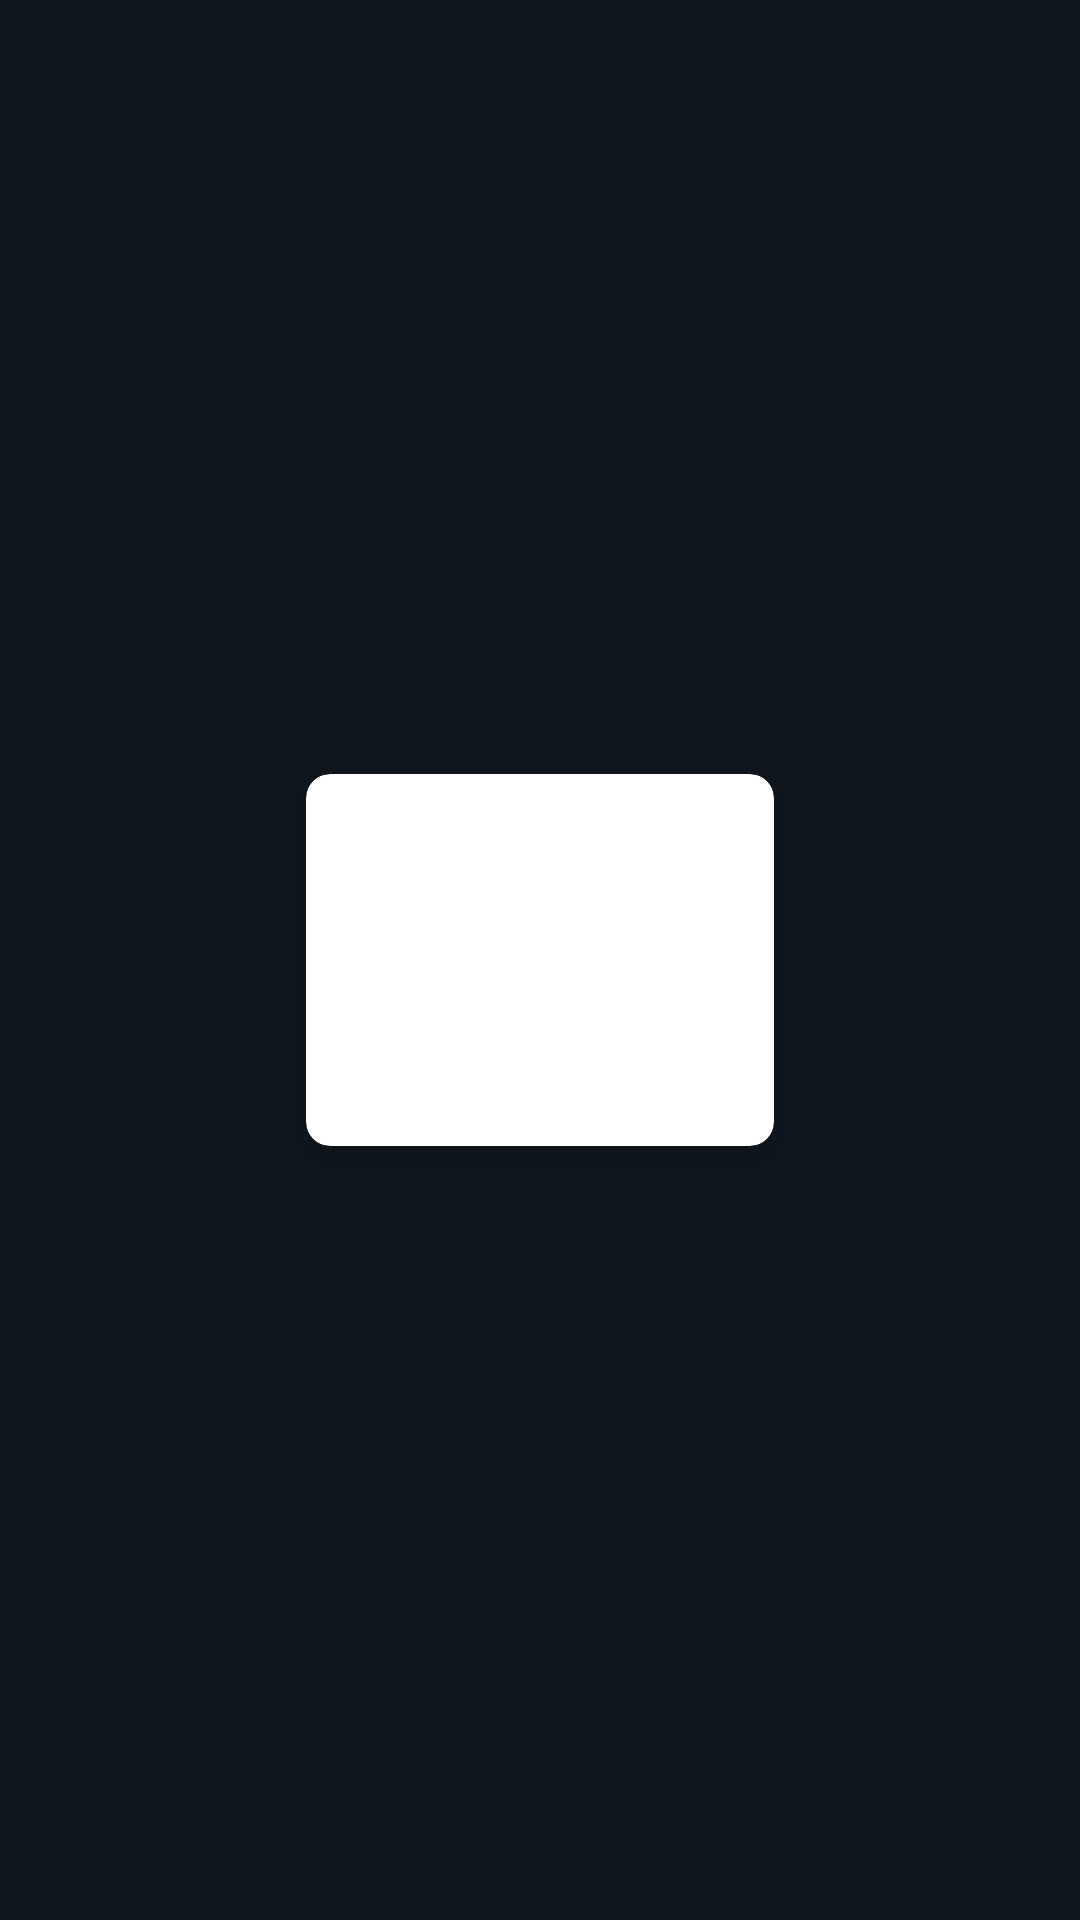

Produce the Android XML layout that renders to this screen, including the resource entries it uses.
<!-- AndroidManifest.xml: application theme AppTheme -->
<!-- res/layout/category_row_items.xml -->
<?xml version="1.0" encoding="utf-8"?>
<androidx.constraintlayout.widget.ConstraintLayout xmlns:android="http://schemas.android.com/apk/res/android"
    xmlns:app="http://schemas.android.com/apk/res-auto"
    xmlns:tools="http://schemas.android.com/tools"
    android:layout_width="wrap_content"
    android:layout_height="wrap_content"
    android:layout_marginStart="16dp"
    android:background="#0F171E"
    android:layout_marginLeft="16dp">

    <androidx.cardview.widget.CardView
        android:layout_width="156dp"
        android:layout_height="124dp"
        app:cardCornerRadius="8dp"
        app:cardElevation="5dp"
        app:layout_constraintBottom_toBottomOf="parent"
        app:layout_constraintEnd_toEndOf="parent"
        app:layout_constraintStart_toStartOf="parent"
        app:layout_constraintTop_toTopOf="parent">

        <ImageView
            android:id="@+id/item_image"
            android:layout_width="match_parent"
            android:layout_height="match_parent"
            android:scaleType="centerCrop"
            app:srcCompat="@drawable/ic_launcher_background"
            tools:ignore="VectorDrawableCompat" />
    </androidx.cardview.widget.CardView>
</androidx.constraintlayout.widget.ConstraintLayout>
<!-- resources referenced by this layout -->
<resources>
  <style name="AppTheme" parent="Theme.AppCompat.Light.DarkActionBar">
          
          <item name="colorPrimary">@color/colorPrimary</item>
          <item name="colorPrimaryDark">@color/colorPrimaryDark</item>
          <item name="colorAccent">@color/colorAccent</item>
      </style>
  <color name="colorPrimary">@android:color/white</color>
  <color name="colorPrimaryDark">#1C1B1B</color>
  <color name="colorAccent">#03DAC5</color>
</resources>
